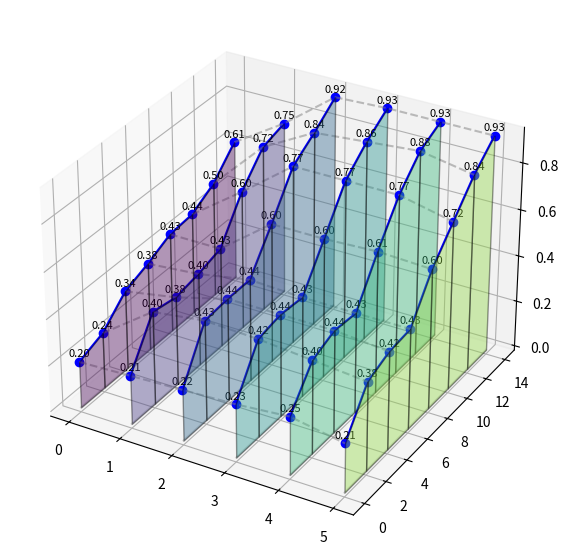

This chart was generated by the following Python code: (Note: this script raises an exception after producing the figure.)
import numpy as np
import matplotlib.pyplot as plt
from mpl_toolkits.mplot3d.art3d import Poly3DCollection

# 示例数据
A1 = np.array([0, 1, 2, 3, 4, 5])
Rounds = np.array([0, 2, 4, 6, 8, 10, 12, 14])
Cooperation_rate = np.array([
    [0.2, 0.24, 0.34, 0.38, 0.43, 0.44, 0.50, 0.61],
    [0.21, 0.40, 0.38, 0.40, 0.43, 0.60, 0.72, 0.75],
    [0.22, 0.43, 0.44, 0.44, 0.60, 0.77, 0.84, 0.92],
    [0.23, 0.42, 0.44, 0.43, 0.60, 0.77, 0.86, 0.93],
    [0.25, 0.40, 0.44, 0.43, 0.61, 0.77, 0.88, 0.93],
    [0.21, 0.38, 0.42, 0.43, 0.60, 0.72, 0.84, 0.93]
])

X, Y = np.meshgrid(Rounds, A1)

fig = plt.figure(figsize=(10, 7))
ax = fig.add_subplot(111, projection='3d')

# 绘制每条线并填充颜色平面
for i in range(Cooperation_rate.shape[0]):
    ax.plot(Y[i], X[i], Cooperation_rate[i], 'o-', color='blue')
    ax.plot(Y[i], X[i], np.zeros_like(Cooperation_rate[i]), color='gray', alpha=0.3)

# 在线条与基准平面之间创建有颜色的平面
for i in range(len(A1)):
    for j in range(len(Rounds) - 1):
        verts = [
            [Y[i, j], X[i, j], 0],
            [Y[i, j + 1], X[i, j + 1], 0],
            [Y[i, j + 1], X[i, j + 1], Cooperation_rate[i, j + 1]],
            [Y[i, j], X[i, j], Cooperation_rate[i, j]]
        ]
        ax.add_collection3d(Poly3DCollection([verts], color=plt.cm.viridis(i / len(A1)), alpha=0.4, edgecolor='k'))

# 注释点的数值，并稍微偏移以避免重叠
for i in range(Cooperation_rate.shape[0]):
    for j in range(Cooperation_rate.shape[1]):
        ax.text(Y[i, j], X[i, j], Cooperation_rate[i, j] + 0.02,
                f'{Cooperation_rate[i, j]:.2f}', color='black', ha='center', fontsize=8)

# 用灰色虚线连接不同线条之间的对应点
for j in range(Cooperation_rate.shape[1]):
    ax.plot(Y[:, j], X[:, j], Cooperation_rate[:, j], '--', color='gray', alpha=0.5)

# 添加颜色条以指示高度
mappable = plt.cm.ScalarMappable(cmap='viridis')
mappable.set_array(Cooperation_rate)
cbar = plt.colorbar(mappable, shrink=0.5, aspect=10, pad=0.1)
cbar.set_label('Height (Cooperation Rate)')

# 添加标签和标题
ax.set_xlabel('A1')
ax.set_ylabel('Round')
ax.set_zlabel('Cooperation Rate')
ax.set_title('Optimized 3D Cooperation Rate Plot')

# 优化轴显示
ax.grid(False)  # 去除网格线使图更简洁
plt.savefig('plo.png')
plt.show()
